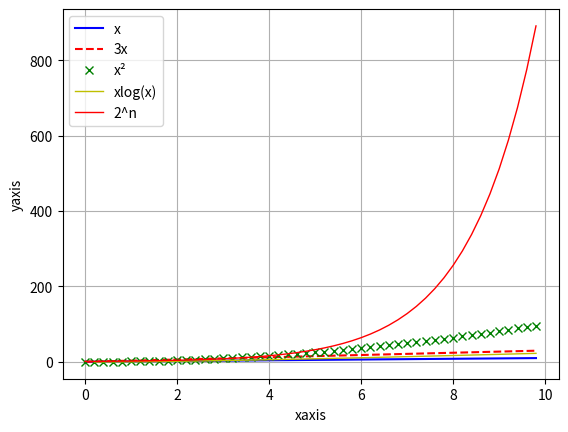

Write the Python code that produced this figure.
# -*- coding: utf-8 -*-
"""
Created on Tue Sep  1 17:26:08 2015

@author: ev
"""

from numpy import *
import matplotlib.pyplot as plt
"""I define a couple of functions (a,b,c,d) an then plot them"""


x = arange(0,10,0.2)
a = x
b = x*3
c = x*x
d = x*log(x)
e=2**x
la = plt.plot(x,a,'b-',label='x')
lb = plt.plot(x,b,'r--',label='3x')
lc = plt.plot(x,c,'gx',label='x²')
ld = plt.plot(x,d,'y-', linewidth = 1,label='xlog(x)')
le=plt.plot(x,e,'r-', linewidth = 1,label='2^n')


ll = plt.legend(loc='upper left')
lx = plt.xlabel('xaxis')
ly = plt.ylabel('yaxis')
plt.grid()


plt.show()